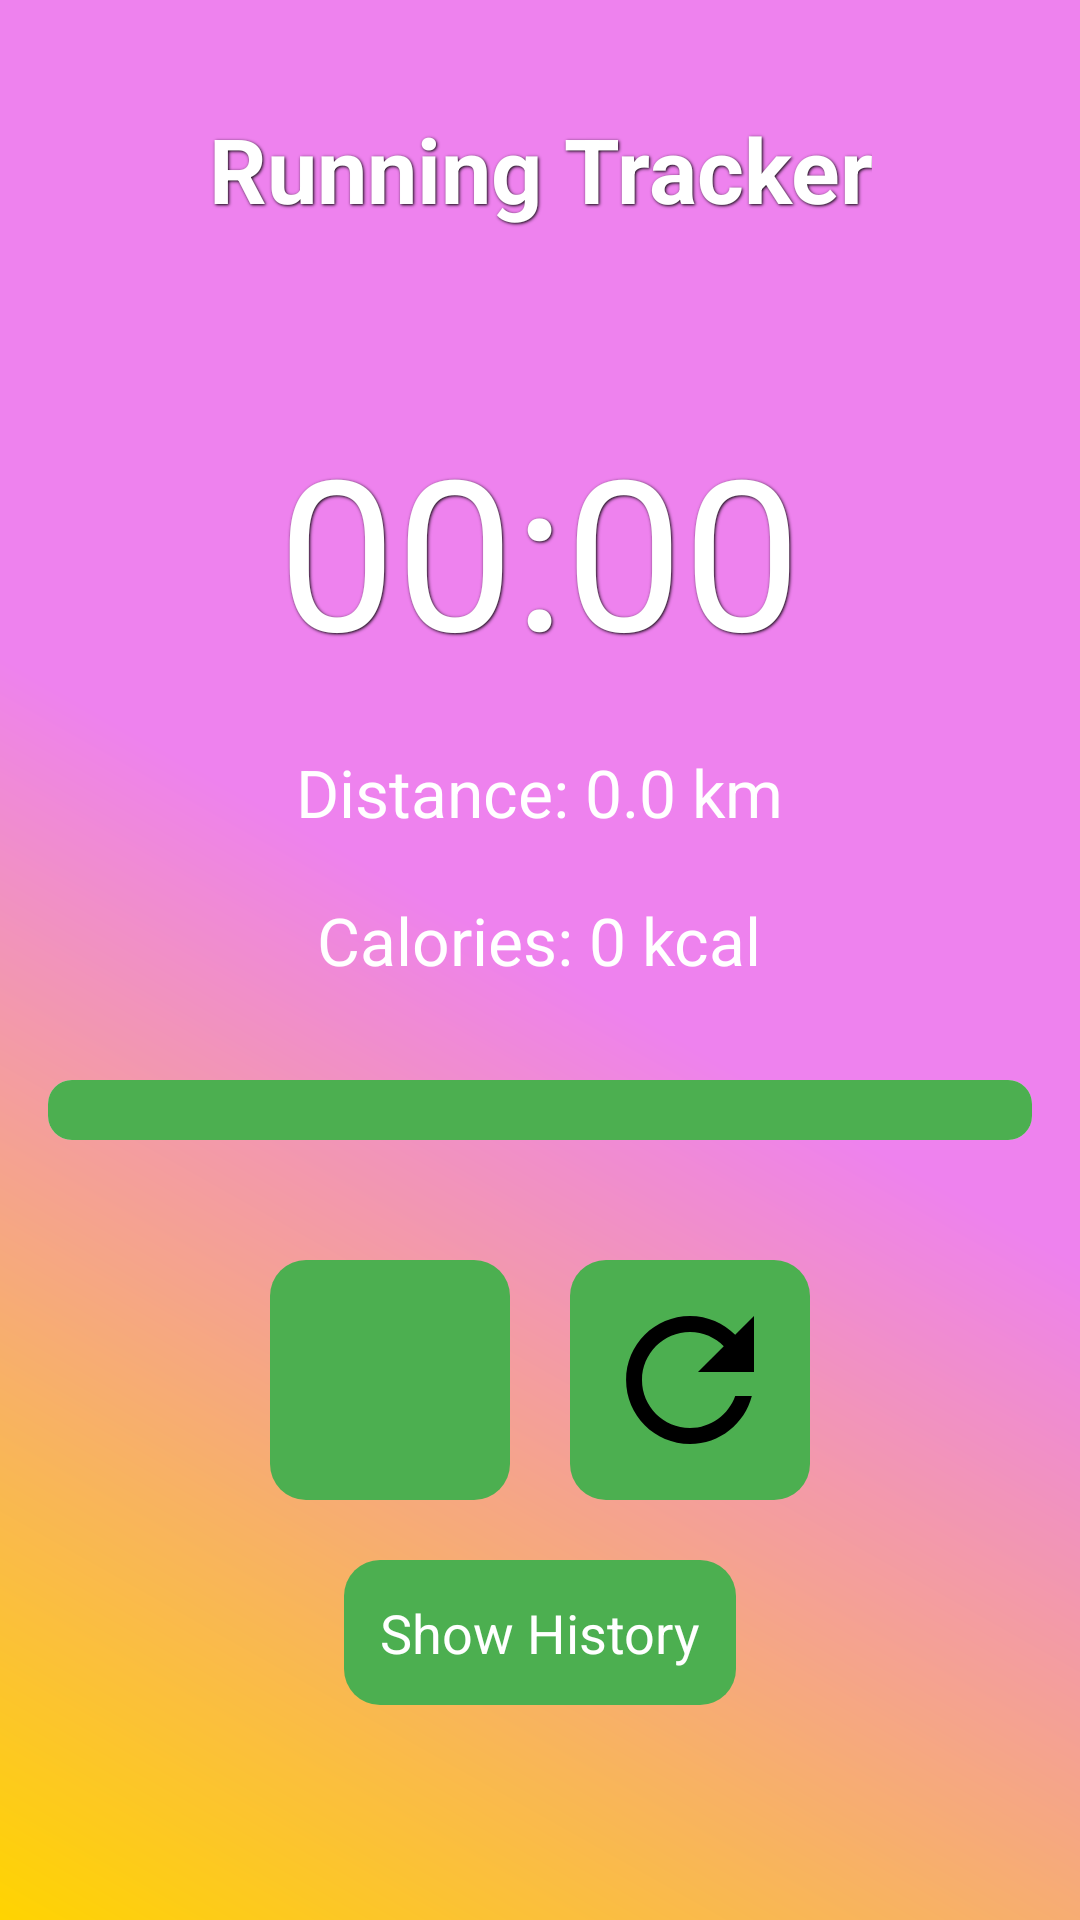

Android layout source for this screen:
<!-- AndroidManifest.xml: application theme Theme.FitnessTrackerApp -->
<!-- res/layout/activity_running.xml -->
<?xml version="1.0" encoding="utf-8"?>
<RelativeLayout xmlns:android="http://schemas.android.com/apk/res/android"
    android:layout_width="match_parent"
    android:layout_height="match_parent"
    android:background="@drawable/background_gradient"
    android:padding="16dp">

    
    <TextView
        android:id="@+id/runningTitle"
        android:layout_width="wrap_content"
        android:layout_height="wrap_content"
        android:text="Running Tracker"
        android:textSize="30sp"
        android:textStyle="bold"
        android:textColor="#FFFFFF"
        android:layout_marginTop="20dp"
        android:gravity="center"
        android:layout_alignParentTop="true"
        android:layout_centerHorizontal="true"
        android:layout_marginBottom="20dp"
        android:shadowColor="#000000"
        android:shadowDx="1"
        android:shadowDy="1"
        android:shadowRadius="2"/>

    
    <TextView
        android:id="@+id/timerText"
        android:layout_width="wrap_content"
        android:layout_height="wrap_content"
        android:text="00:00"
        android:textSize="70sp"
        android:textColor="#FFFFFF"
        android:gravity="center"
        android:layout_below="@id/runningTitle"
        android:layout_marginTop="40dp"
        android:layout_centerHorizontal="true"
        android:shadowColor="#000000"
        android:shadowDx="1"
        android:shadowDy="1"
        android:shadowRadius="2"/>

    
    <TextView
        android:id="@+id/distanceText"
        android:layout_width="wrap_content"
        android:layout_height="wrap_content"
        android:text="Distance: 0.0 km"
        android:textSize="22sp"
        android:textColor="#FFFFFF"
        android:gravity="center"
        android:layout_below="@id/timerText"
        android:layout_marginTop="20dp"
        android:layout_centerHorizontal="true"/>

    
    <TextView
        android:id="@+id/caloriesText"
        android:layout_width="wrap_content"
        android:layout_height="wrap_content"
        android:text="Calories: 0 kcal"
        android:textSize="22sp"
        android:textColor="#FFFFFF"
        android:gravity="center"
        android:layout_below="@id/distanceText"
        android:layout_marginTop="20dp"
        android:layout_centerHorizontal="true"/>

    
    <ProgressBar
        android:id="@+id/progressBar"
        android:layout_width="match_parent"
        android:layout_height="20dp"
        android:layout_below="@id/caloriesText"
        android:layout_marginTop="32dp"
        android:indeterminate="false"
        android:max="100"
        android:progress="0"
        style="?android:attr/progressBarStyleHorizontal"
        android:progressDrawable="@drawable/progress_bar_style"/>

    
    <LinearLayout
        android:id="@+id/startStop"
        android:layout_width="match_parent"
        android:layout_height="wrap_content"
        android:layout_below="@id/progressBar"
        android:layout_marginTop="40dp"
        android:orientation="horizontal"
        android:gravity="center">

        
        <androidx.appcompat.widget.AppCompatImageButton
            android:id="@+id/startButton"
            android:layout_width="80dp"
            android:layout_height="80dp"
            android:src="@drawable/baseline_play_circle_24"
            android:background="@drawable/button_background"
            android:padding="8dp"
            android:layout_marginEnd="20dp"/>

        
        <androidx.appcompat.widget.AppCompatImageButton
            android:id="@+id/stopButton"
            android:layout_width="80dp"
            android:layout_height="80dp"
            android:src="@drawable/baseline_stop_circle_24"
            android:background="@drawable/button_background"
            android:padding="8dp"
            android:visibility="gone"
            android:layout_marginEnd="20dp"/>

        
        <androidx.appcompat.widget.AppCompatImageButton
            android:id="@+id/resetButton"
            android:layout_width="80dp"
            android:layout_height="80dp"
            android:src="@drawable/baseline_refresh_24"
            android:background="@drawable/button_background"
            android:padding="8dp"/>
    </LinearLayout>

    
    <androidx.appcompat.widget.AppCompatButton
        android:id="@+id/showHistoryButton"
        android:layout_width="wrap_content"
        android:layout_height="wrap_content"
        android:text="Show History"
        android:textSize="18sp"
        android:textColor="#FFFFFF"
        android:background="@drawable/button_background"
        android:layout_below="@id/startStop"
        android:layout_centerHorizontal="true"
        android:layout_marginTop="20dp"
        android:padding="12dp"/>

    
    <androidx.recyclerview.widget.RecyclerView
        android:id="@+id/historyRecyclerView"
        android:layout_width="match_parent"
        android:layout_height="300dp"
        android:layout_below="@id/showHistoryButton"
        android:layout_marginTop="16dp"
        android:visibility="gone"/>

</RelativeLayout>
<!-- resources referenced by this layout -->
<resources>
  <!-- drawable background_gradient (drawable) -->
  <?xml version="1.0" encoding="utf-8"?>
  <layer-list xmlns:android="http://schemas.android.com/apk/res/android">
      <item>
          <shape android:shape="rectangle">
              <gradient
                  android:startColor="#FFD400"
                  android:centerColor="#EE82EE"
                  android:endColor="#EE82EE"
                  android:angle="45" />
          </shape>
      </item>
      <item>
          <shape android:shape="rectangle">
              <corners android:radius="12dp" />
              <solid android:color="#00000000" />
          </shape>
      </item>
  </layer-list>
  <!-- drawable baseline_refresh_24 (drawable) -->
  <vector xmlns:android="http://schemas.android.com/apk/res/android" android:height="50dp" android:tint="#000000" android:viewportHeight="24" android:viewportWidth="24" android:width="50dp">
        
      <path android:fillColor="@android:color/white" android:pathData="M17.65,6.35C16.2,4.9 14.21,4 12,4c-4.42,0 -7.99,3.58 -7.99,8s3.57,8 7.99,8c3.73,0 6.84,-2.55 7.73,-6h-2.08c-0.82,2.33 -3.04,4 -5.65,4 -3.31,0 -6,-2.69 -6,-6s2.69,-6 6,-6c1.66,0 3.14,0.69 4.22,1.78L13,11h7V4l-2.35,2.35z"/>
      
  </vector>
  <!-- drawable button_background (drawable) -->
  <?xml version="1.0" encoding="utf-8"?>
  <selector xmlns:android="http://schemas.android.com/apk/res/android">
      <item android:state_pressed="true">
          <shape android:shape="rectangle">
              <solid android:color="#4CAF50" />
              <corners android:radius="12dp" />
          </shape>
      </item>
      <item>
          <shape android:shape="rectangle">
              <solid android:color="#FF4CAF50" />
              <corners android:radius="12dp" />
          </shape>
      </item>
  </selector>
  <!-- drawable progress_bar_style (drawable) -->
  <?xml version="1.0" encoding="utf-8"?>
  <layer-list xmlns:android="http://schemas.android.com/apk/res/android">
      
      <item android:id="@android:id/background">
          <shape android:shape="rectangle">
              <solid android:color="#E0E0E0" /> 
              <corners android:radius="8dp" /> 
          </shape>
      </item>
  
      
      <item android:id="@android:id/progress">
          <shape android:shape="rectangle">
              <solid android:color="#4CAF50" /> 
              <corners android:radius="8dp" /> 
          </shape>
      </item>
  </layer-list>
</resources>
